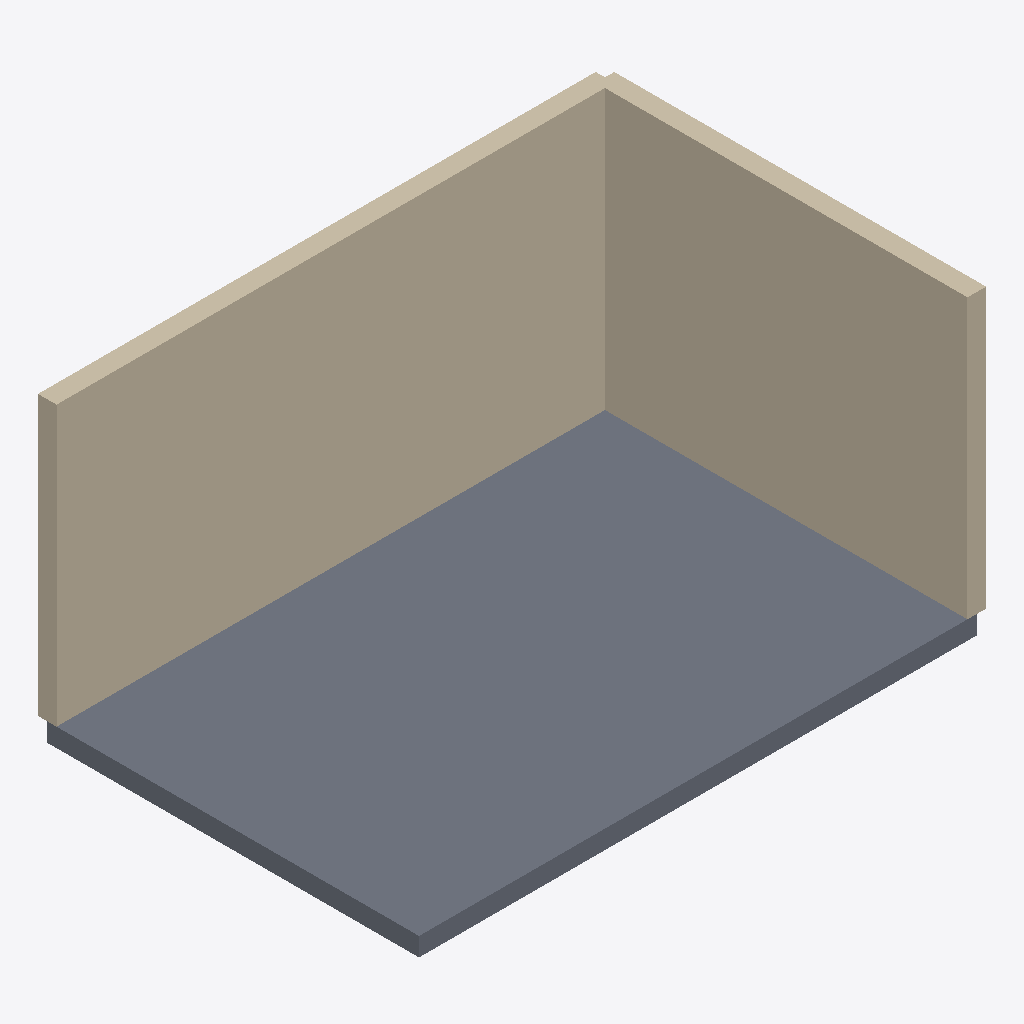
Isometric view of an IFC building model (IFC-SPF (STEP), schema IFC4, length unit unknown), seen from the south-west, elements coloured by IFC class: 2 walls (beige), 1 slab (grey).
Extent 6.1 m × 4.1 m × 3.2 m (x, y, z). Storeys (2): Ground at 0.00 m; First at 3.20 m. Elements (3): 2 IfcWall, 1 IfcSlab.

HEADER;
FILE_DESCRIPTION(('ViewDefinition [ReferenceView_V1.2]'),'2;1');
FILE_NAME('model.ifc','2026-11-15T00:00:00',('OpenBIMStudio'),('OpenBIMStudio'),'OpenBIMStudio IFC writer','OpenBIMStudio','');
FILE_SCHEMA(('IFC4'));
ENDSEC;
DATA;
#15=IFCPROJECT('3Ux2ZhtgLvjK2DG8T0n17P',#5,'Derived Corpus Base',$,$,$,$,(#13),#10);
#18=IFCSITE('1n5YpO$Q7EeZd4XFcrSsQ3',#5,'Site',$,$,#17,$,$,.ELEMENT.,$,$,$,$,$);
#21=IFCBUILDING('1H0oDEEJ8$QWiz0hjZ31wV',#5,'Building',$,$,#20,$,$,.ELEMENT.,$,$,$);
#26=IFCBUILDINGSTOREY('1vQtE464Nduzub_vg$2s$z',#5,'Ground',$,$,#25,$,'Ground',.ELEMENT.,0.0);
#30=IFCBUILDINGSTOREY('2jhRmGUQtSjZ8dXV3c9_LM',#5,'First',$,$,#29,$,'First',.ELEMENT.,3.2);
#96=IFCSLAB('0VguoRzyI78lV9pFKVfiTC',#5,'Floor',$,'slab',#93,#95,'s1',.FLOOR.);
#43=IFCWALL('1a87nivPOrfA47pSWWiOG0',#5,'Wall A',$,'wall',#40,#42,'w1',.STANDARD.);
#71=IFCWALL('0OIORCrjkl9Yk9sVBb6$0O',#5,'Wall B',$,'wall',#68,#70,'w2',.STANDARD.);
ENDSEC;
